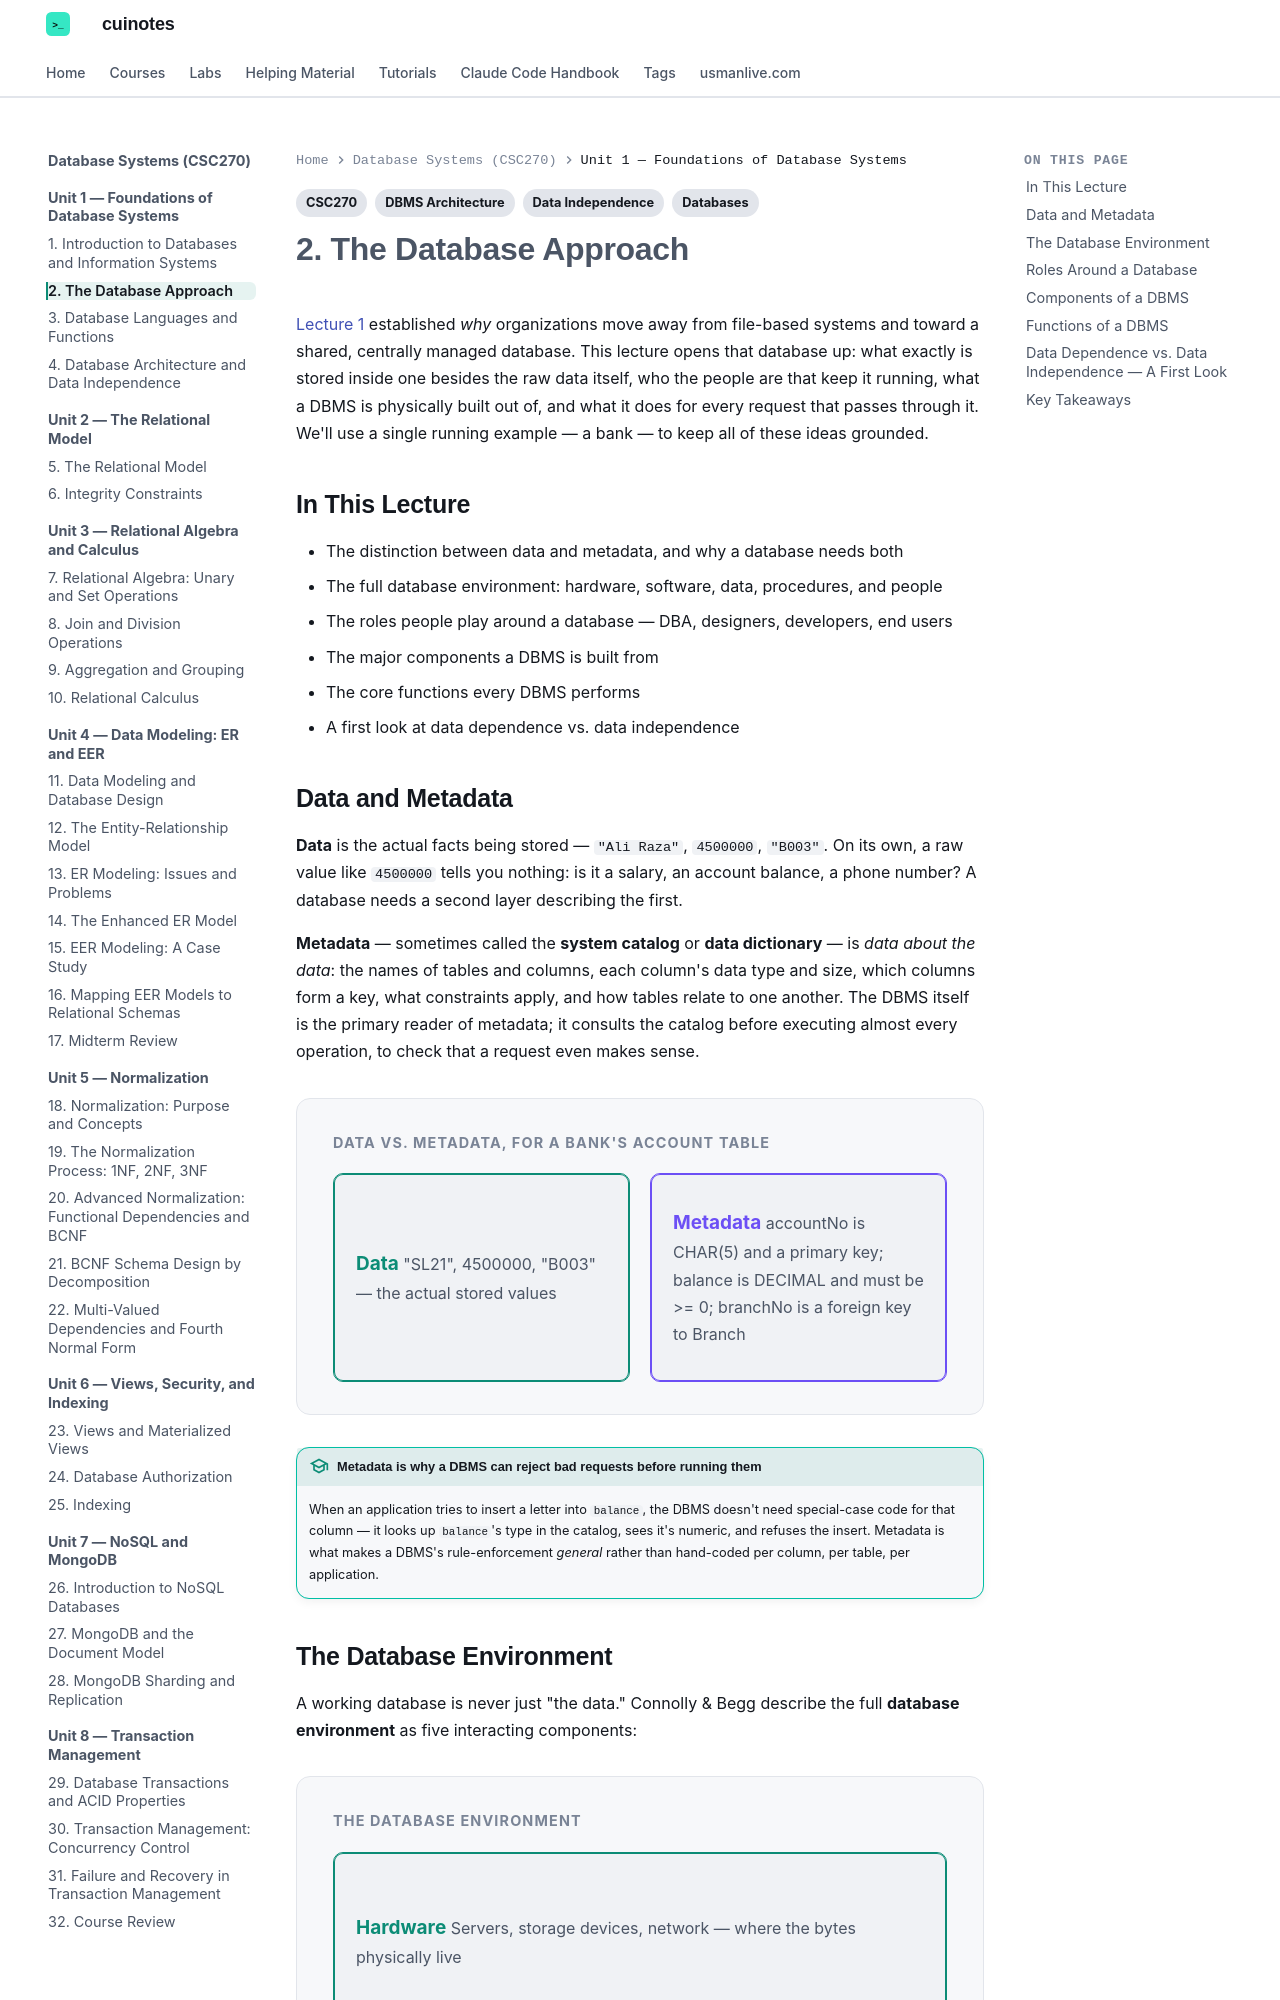

repository: mua22/mern-web-book · page: database-systems/lecture-02-the-database-approach/index.html · generator: mkdocs

---
title: "2. The Database Approach"
tags:
  - CSC270
  - Databases
  - DBMS Architecture
  - Data Independence
---

# 2. The Database Approach

[Lecture 1](lecture-01-introduction-to-databases-and-information-systems.md) established
*why* organizations move away from file-based systems and toward a shared, centrally
managed database. This lecture opens that database up: what exactly is stored inside one
besides the raw data itself, who the people are that keep it running, what a DBMS is
physically built out of, and what it does for every request that passes through it. We'll
use a single running example — a bank — to keep all of these ideas grounded.

## In This Lecture

- The distinction between data and metadata, and why a database needs both
- The full database environment: hardware, software, data, procedures, and people
- The roles people play around a database — DBA, designers, developers, end users
- The major components a DBMS is built from
- The core functions every DBMS performs
- A first look at data dependence vs. data independence

## Data and Metadata

**Data** is the actual facts being stored — `"Ali Raza"`, `4500000`, `"B003"`. On its own,
a raw value like `4500000` tells you nothing: is it a salary, an account balance, a phone
number? A database needs a second layer describing the first.

**Metadata** — sometimes called the **system catalog** or **data dictionary** — is *data
about the data*: the names of tables and columns, each column's data type and size,
which columns form a key, what constraints apply, and how tables relate to one another.
The DBMS itself is the primary reader of metadata; it consults the catalog before
executing almost every operation, to check that a request even makes sense.

<div class="db-diagram" markdown>
<p class="db-diagram-label">Data vs. metadata, for a bank's Account table</p>
<div class="db-grid-2" markdown>
<div class="db-node db-node-teal" markdown>
<span class="db-node-title">Data</span>
<span class="db-node-sub">"SL21", 4500000, "B003" — the actual stored values</span>
</div>
<div class="db-node db-node-purple" markdown>
<span class="db-node-title">Metadata</span>
<span class="db-node-sub">accountNo is CHAR(5) and a primary key; balance is DECIMAL and must be &gt;= 0; branchNo is a foreign key to Branch</span>
</div>
</div>
</div>

!!! tip "Metadata is why a DBMS can reject bad requests before running them"
    When an application tries to insert a letter into `balance`, the DBMS doesn't need
    special-case code for that column — it looks up `balance`'s type in the catalog, sees
    it's numeric, and refuses the insert. Metadata is what makes a DBMS's rule-enforcement
    *general* rather than hand-coded per column, per table, per application.
